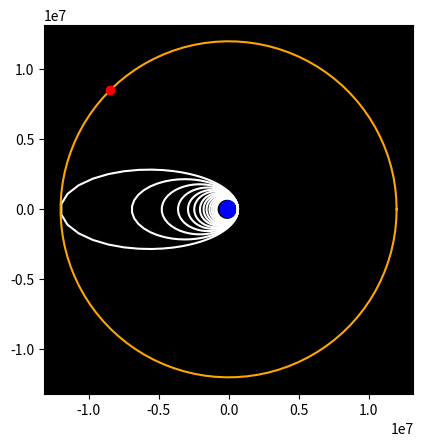

This chart was generated by the following Python code:
#Optimize the timing of periapsis kicks
import matplotlib.pyplot as plt
import numpy as np
from copy import deepcopy

#Functions
def plotOrbit(a, e, argp, col='white'):
	v = np.linspace(0, 2 * np.pi, num=100)
	dist = a * (1 - e * e)/(1 + e * np.cos(v))
	x = dist * np.cos(v + argp)
	y = dist * np.sin(v + argp)
	plt.plot(x, y, c=col)

def plotOrbitPoint(a, e, argp, v, col='bo'):
	dist = a * (1 - e * e)/(1 + e * np.cos(v))
	x = dist * np.cos(v + argp)
	y = dist * np.sin(v + argp)
	plt.plot(x, y, col)

def getTransferTime(waits, burns):
	vel = initVel
	sma = 1/(2/(planetR + initPeriapsis) - (vel * vel)/planetStdGP)
	period = 2 * np.pi * sma * np.sqrt(sma/planetStdGP)
	time = timeUntilPeriapsis + period * (waits[0] + 1)
	for i in range(len(burns)):
		vel += burns[i]
		sma = 1/(2/(planetR + initPeriapsis) - (vel * vel)/planetStdGP)
		period = 2 * np.pi * sma * np.sqrt(sma/planetStdGP)
		time += period * (waits[i + 1] + 1)
	vel = initVel + burnRequired
	sma = 1/(2/(planetR + initPeriapsis) - (vel * vel)/planetStdGP)
	period = 2 * np.pi * sma * np.sqrt(sma/planetStdGP)
	time += period * waits[-1]
	time += finalTransferTime
	return time

def eval(waits, burns):
	time = getTransferTime(waits, burns)
	err = (time - requiredTime)/targetPeriod%1
	err = 1.01 - 2 * abs(err - 0.5)
	return err * max(time, targetPeriod)

#Planet parameters
planetR = 600000
planetG = 9.81
planetStdGP = planetG * planetR * planetR

#Initial orbit
initPeriapsis = 70000
initApoapsis = 260000
timeUntilPeriapsis = 70

#Target body
targetSMA = 12000000
targetEccentricity = 0
targetArgP = 0
targetV = 2.356

#Calculations
initSMA = planetR + 0.5 * (initPeriapsis + initApoapsis)
initEccentricity = (planetR + initApoapsis)/initSMA - 1
initVel = np.sqrt(planetStdGP * (2/(planetR + initPeriapsis) - 1/initSMA))

e = targetEccentricity
p = initPeriapsis + planetR
d = targetSMA * (1 - targetEccentricity * targetEccentricity)
c = 0
f = targetArgP
q1 = p * p * (e * e - 1)
q2 = 2 * p * d
qa = q1 + d * d - q2 * e * np.cos(c-f)
qb = 2 * q1 - q2 * e * np.cos(c-f) + q2
qc = q1 - d * d + q2
determinant = qb*qb - 4*qa*qc
finalEccentricity = (-qb + np.sqrt(determinant))/(2 * qa)
finalSMA = (initPeriapsis + planetR)/(1 - finalEccentricity)
finalVel = np.sqrt(planetStdGP * (2/(planetR + initPeriapsis) - 1/finalSMA))
burnRequired = finalVel - initVel
a = (1 + finalEccentricity) * (planetR + initPeriapsis)

c1 = finalEccentricity * d * np.cos(c) - a * e * np.cos(f)
c2 = finalEccentricity * d * np.sin(c) - a * e * np.sin(f)
cd = np.sqrt(c1 * c1 + c2 * c2)
s = np.arctan2(c1/cd, c2/cd)
intersect = np.pi/2 - s if a > d else 3*np.pi/2 - s
targetIntersectTrueAnomaly = intersect - f
finalIntersectTrueAnomaly = intersect - c

targetPeriod = 2 * np.pi * targetSMA * np.sqrt(targetSMA/planetStdGP)
finalPeriod = 2 * np.pi * finalSMA * np.sqrt(finalSMA/planetStdGP)
targetEccentricAnomaly = np.arctan(np.tan(targetV/2)/np.sqrt((1 + targetEccentricity)/(1 - targetEccentricity))) * 2
targetMeanAnomaly = targetEccentricAnomaly - targetEccentricity * np.sin(targetEccentricAnomaly)
targetMeanAnomaly *= targetPeriod/(2 * np.pi)

targetIntersectEccentricAnomaly = np.arctan(np.tan(targetIntersectTrueAnomaly/2)/np.sqrt((1 + targetEccentricity)/(1 - targetEccentricity))) * 2
targetIntersectMeanAnomaly = targetIntersectEccentricAnomaly - targetEccentricity * np.sin(targetIntersectEccentricAnomaly)
targetIntersectMeanAnomaly *= targetPeriod/(2 * np.pi)
requiredTime = targetIntersectMeanAnomaly - targetMeanAnomaly

finalIntersectEccentricAnomaly = np.arctan(np.tan(finalIntersectTrueAnomaly/2)/np.sqrt((1 + targetEccentricity)/(1 - targetEccentricity))) * 2
finalTransferTime = finalIntersectEccentricAnomaly - finalEccentricity * np.sin(finalIntersectEccentricAnomaly)
finalTransferTime *= finalPeriod/(2 * np.pi)

#Optimization settings
numBurns = 0
maxBurn = 60

if maxBurn * numBurns < burnRequired:
	print("Not enough burns provided, bumping it up to " + str(int(np.ceil(burnRequired/maxBurn))) + " burns")
	numBurns = int(np.ceil(burnRequired/maxBurn))

#Optimization
oldWaits = [0 for i in range(numBurns + 1)]
oldBurns = [burnRequired/numBurns for i in range(numBurns - 1)]
oldEval = eval(oldWaits, oldBurns)
for i in range(100000):
	newWaits = deepcopy(oldWaits)
	newBurns = deepcopy(oldBurns)
	for j in range(numBurns + 1):
		if np.random.random() < 0.4:
			newWaits[j] -= 1
		if np.random.random() < 0.2:
			newWaits[j] += 1
		if newWaits[j] < 0:
			newWaits[j] = 0
	for j in range(numBurns - 1):
		delta = 30 * np.random.normal()
		newBurns[j] += delta
		for k in range(numBurns - 1):
			newBurns[k] -= delta/numBurns
		fails = False
		for k in range(numBurns - 1):
			if newBurns[k] < 0 or newBurns[k] > maxBurn:
				fails = True
				break
		if fails:
			newBurns[j] -= delta
			for k in range(numBurns - 1):
				newBurns[k] += delta/numBurns
	s = sum(newBurns)
	if s > burnRequired:
		for j in range(numBurns - 1):
			newBurns[j] *= burnRequired/s
	if s < burnRequired - maxBurn:
		for j in range(numBurns - 1):
			newBurns[j] *= (burnRequired - maxBurn)/s

	newEval = eval(newWaits, newBurns)
	if newEval < oldEval:
		oldWaits = newWaits
		oldBurns = newBurns
		oldEval = newEval

print("Best evaluation: " + str(oldEval))
print("Time to first encounter: " + str(getTransferTime(oldWaits, oldBurns)) + "s")
print("List of burns (m/s): " + str(oldBurns + [burnRequired - sum(oldBurns)]))
print("Number of orbits to skip before/after each burn: " + str(oldWaits))

#Plot
planet = plt.Circle((0,0), planetR, color='blue')

ax = plt.gca()
ax.set_aspect('equal')
ax.add_patch(planet)
ax.set_facecolor('black')
vel = initVel
sma = 1/(2/(planetR + initPeriapsis) - (vel * vel)/planetStdGP)
eccen = 1 - (planetR + initPeriapsis)/sma
plotOrbit(sma, eccen, 0)
for i in range(numBurns - 1):
	vel += oldBurns[i]
	sma = 1/(2/(planetR + initPeriapsis) - (vel * vel)/planetStdGP)
	eccen = 1 - (planetR + initPeriapsis)/sma
	plotOrbit(sma, eccen, 0)
plotOrbit(finalSMA, finalEccentricity, 0)
plotOrbit(targetSMA, targetEccentricity, targetArgP, 'orange')
plotOrbitPoint(targetSMA, targetEccentricity, targetArgP, targetV, 'ro')
plt.show()